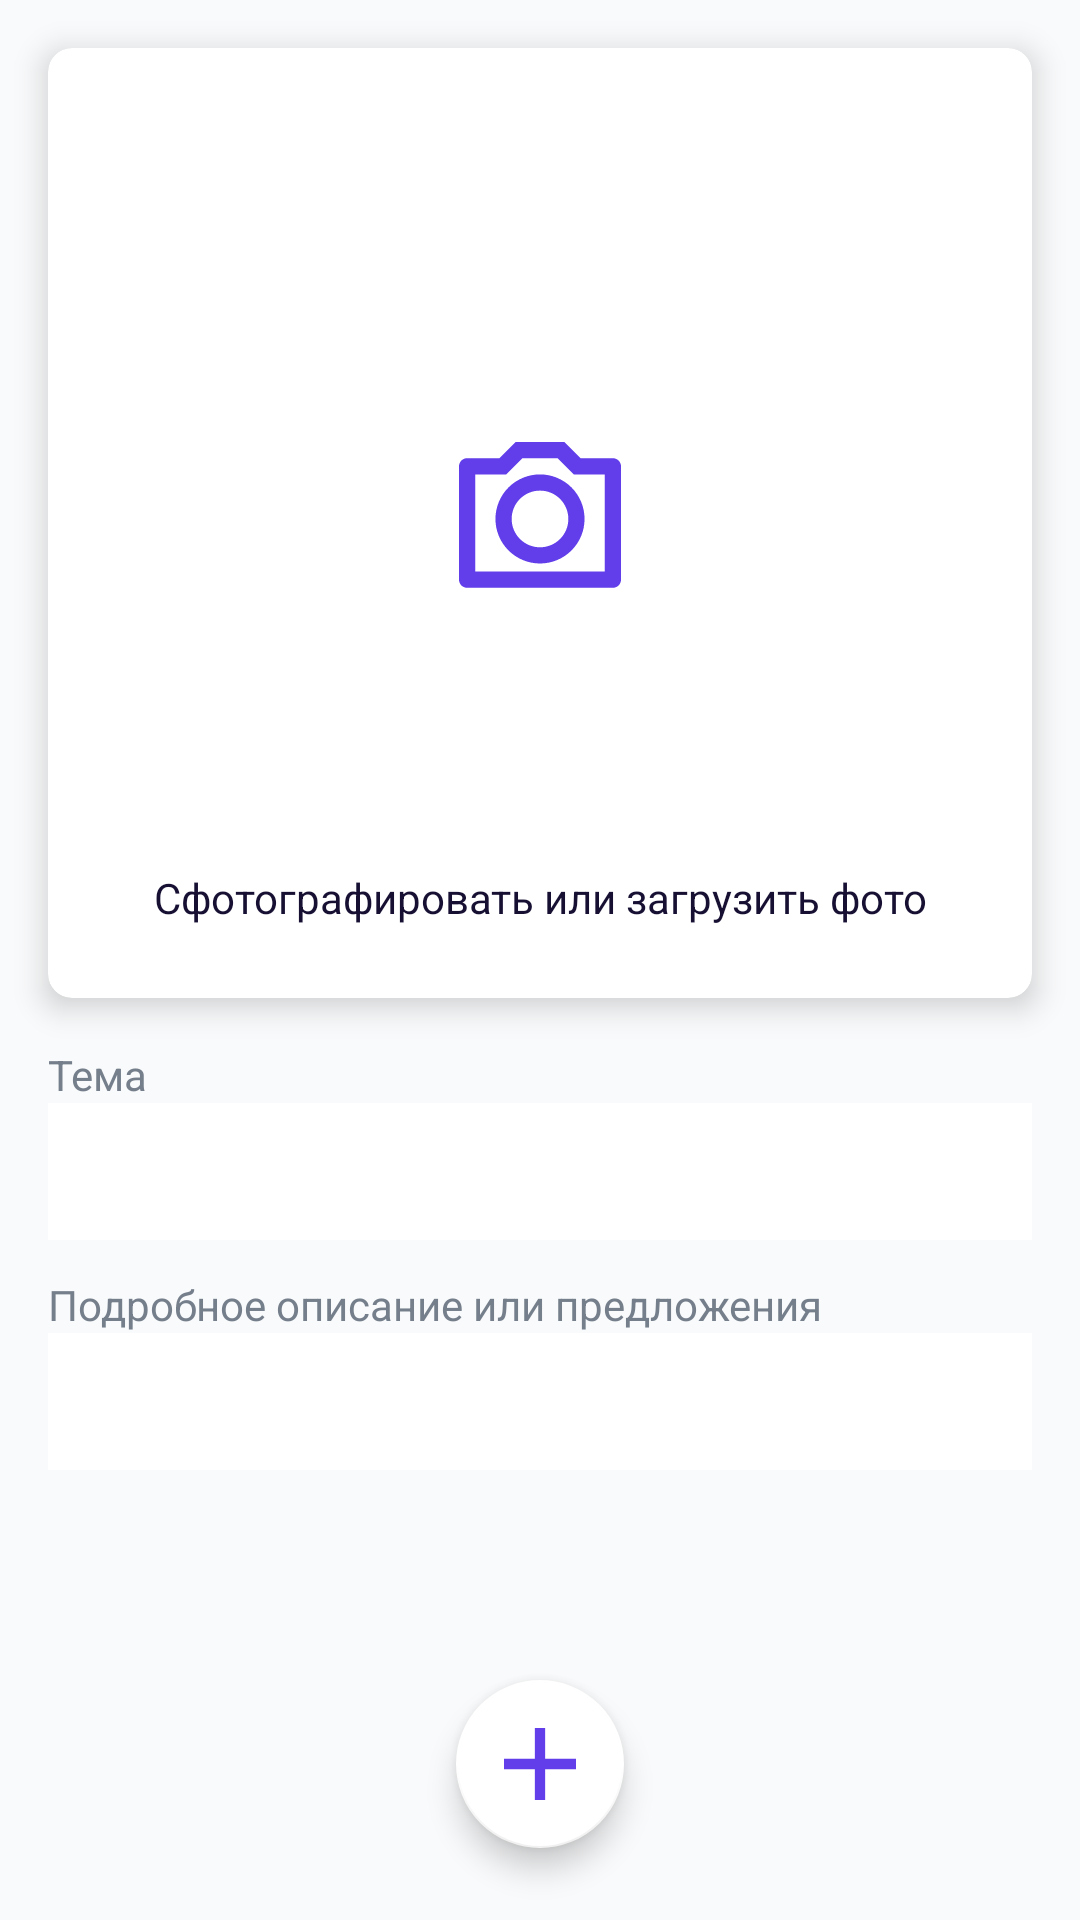

Write the Android layout XML for this screen, with the resource values it uses.
<!-- AndroidManifest.xml: activity theme AppTheme.NoActionBar -->
<!-- res/layout/activity_new_issue.xml -->
<?xml version="1.0" encoding="utf-8"?>
<LinearLayout
        xmlns:android="http://schemas.android.com/apk/res/android"
        xmlns:app="http://schemas.android.com/apk/res-auto"
        xmlns:tools="http://schemas.android.com/tools"
        android:orientation="vertical"
        android:id="@+id/root"
        android:layout_width="match_parent"
        android:layout_height="match_parent"
        tools:context=".NewIssueActivity">

    <android.support.v7.widget.CardView
            android:id="@+id/photo_card_view"
            android:layout_weight="1.2"
            android:layout_margin="16dp"
            app:cardElevation="6dp"
            app:cardCornerRadius="8dp"
            android:layout_width="match_parent"
            android:layout_height="0dp">

        <FrameLayout
                android:id="@+id/photo_hint"
                android:layout_width="match_parent"
                android:layout_height="match_parent">

            <LinearLayout
                    android:paddingTop="16dp"
                    android:id="@+id/photo_container"
                    tools:layout_height="@dimen/preview_image_size"
                    tools:padding="@dimen/photo_preview_padding"
                    android:orientation="horizontal"
                    android:layout_gravity="center_horizontal"
                    android:layout_width="wrap_content"
                    android:layout_height="wrap_content">

            </LinearLayout>

            <ImageView
                    android:layout_gravity="center"
                    android:src="@drawable/ic_photo"
                    android:layout_width="wrap_content"
                    android:layout_height="wrap_content"/>

            <TextView
                    android:gravity="center"
                    android:layout_gravity="bottom"
                    android:padding="24dp"
                    android:textSize="14sp"
                    android:text="@string/photo_hint"
                    android:layout_width="match_parent"
                    android:layout_height="wrap_content"
            />

        </FrameLayout>

    </android.support.v7.widget.CardView>

    <LinearLayout
            android:layout_weight="0.8"
            android:paddingLeft="16dp"
            android:paddingRight="16dp"
            app:layout_behavior="@string/appbar_scrolling_view_behavior"
            android:orientation="vertical"
            android:layout_width="match_parent"
            android:layout_height="0dp">

        <TextView
                android:textColor="@color/HintTextdColor"
                android:textSize="14sp"
                android:text="@string/header_issue_hint"
                android:layout_width="match_parent"
                  android:layout_height="wrap_content"/>

        <EditText
                android:maxLines="1"
                android:padding="12dp"
                android:inputType="textCapSentences"
                tools:text="Моя проблема проста"
                android:imeOptions="actionNext"
                android:id="@+id/issue_header"
                android:textSize="16sp"
                android:background="@android:color/white"
                android:layout_width="match_parent"
                android:layout_height="wrap_content"/>

        <TextView
                android:layout_marginTop="12dp"
                android:textColor="@color/HintTextdColor"
                android:textSize="14sp"
                android:text="@string/issue_description"
                android:layout_width="match_parent"
                android:layout_height="wrap_content"/>

        <EditText
                android:padding="12dp"
                tools:text="Моя проблема проста"
                android:inputType="textCapSentences|textMultiLine"
                android:imeOptions="actionDone"
                android:id="@+id/issue_description"
                android:textSize="16sp"
                android:background="@android:color/white"
                android:layout_width="match_parent"
                android:layout_height="wrap_content"/>

    </LinearLayout>

    <android.support.design.widget.FloatingActionButton
            android:layout_gravity="bottom|center_horizontal"
            android:layout_marginBottom="24dp"
            android:id="@+id/fab"
            android:layout_width="wrap_content"
            android:layout_height="wrap_content"
            app:backgroundTint="@android:color/white"
            app:srcCompat="@drawable/ic_plus"
    />

</LinearLayout>
<!-- resources referenced by this layout -->
<resources>
  <color name="HintTextdColor">#757F8C</color>
  <dimen name="photo_preview_padding">4dp</dimen>
  <dimen name="preview_image_size">36dp</dimen>
  <!-- drawable ic_photo (drawable) -->
  <vector android:height="54dp" android:viewportHeight="60"
      android:viewportWidth="60" android:width="54dp" xmlns:android="http://schemas.android.com/apk/res/android">
      <path android:fillColor="#613EEA" android:pathData="M23.484,6L17.484,12H6V48H54V12H42.516L36.516,6H23.484ZM21,0H39L45,6H57C57.7957,6 58.5587,6.3161 59.1213,6.8787C59.6839,7.4413 60,8.2044 60,9V51C60,51.7957 59.6839,52.5587 59.1213,53.1213C58.5587,53.6839 57.7957,54 57,54H3C2.2043,54 1.4413,53.6839 0.8787,53.1213C0.3161,52.5587 0,51.7957 0,51V9C0,8.2044 0.3161,7.4413 0.8787,6.8787C1.4413,6.3161 2.2043,6 3,6H15L21,0ZM30,45C25.6239,45 21.4271,43.2616 18.3327,40.1673C15.2384,37.0729 13.5,32.8761 13.5,28.5C13.5,24.1239 15.2384,19.9271 18.3327,16.8327C21.4271,13.7384 25.6239,12 30,12C34.3761,12 38.5729,13.7384 41.6673,16.8327C44.7616,19.9271 46.5,24.1239 46.5,28.5C46.5,32.8761 44.7616,37.0729 41.6673,40.1673C38.5729,43.2616 34.3761,45 30,45ZM30,39C32.7848,39 35.4555,37.8938 37.4246,35.9246C39.3938,33.9555 40.5,31.2848 40.5,28.5C40.5,25.7152 39.3938,23.0445 37.4246,21.0754C35.4555,19.1062 32.7848,18 30,18C27.2152,18 24.5445,19.1062 22.5754,21.0754C20.6062,23.0445 19.5,25.7152 19.5,28.5C19.5,31.2848 20.6062,33.9555 22.5754,35.9246C24.5445,37.8938 27.2152,39 30,39Z"/>
  </vector>
  <!-- drawable ic_plus (drawable) -->
  <vector android:height="20dp" android:viewportHeight="14"
      android:viewportWidth="14" android:width="20dp" xmlns:android="http://schemas.android.com/apk/res/android">
      <path android:fillColor="#613EEA" android:pathData="M6,6V0H8V6H14V8H8V14H6V8H0V6H6Z"/>
  </vector>
  <string name="header_issue_hint">Тема</string>
  <string name="issue_description">Подробное описание или предложения</string>
  <string name="photo_hint">Сфотографировать или загрузить фото</string>
  <style name="AppTheme.NoActionBar">
          <item name="windowActionBar">false</item>
          <item name="windowNoTitle">true</item>
      </style>
</resources>
